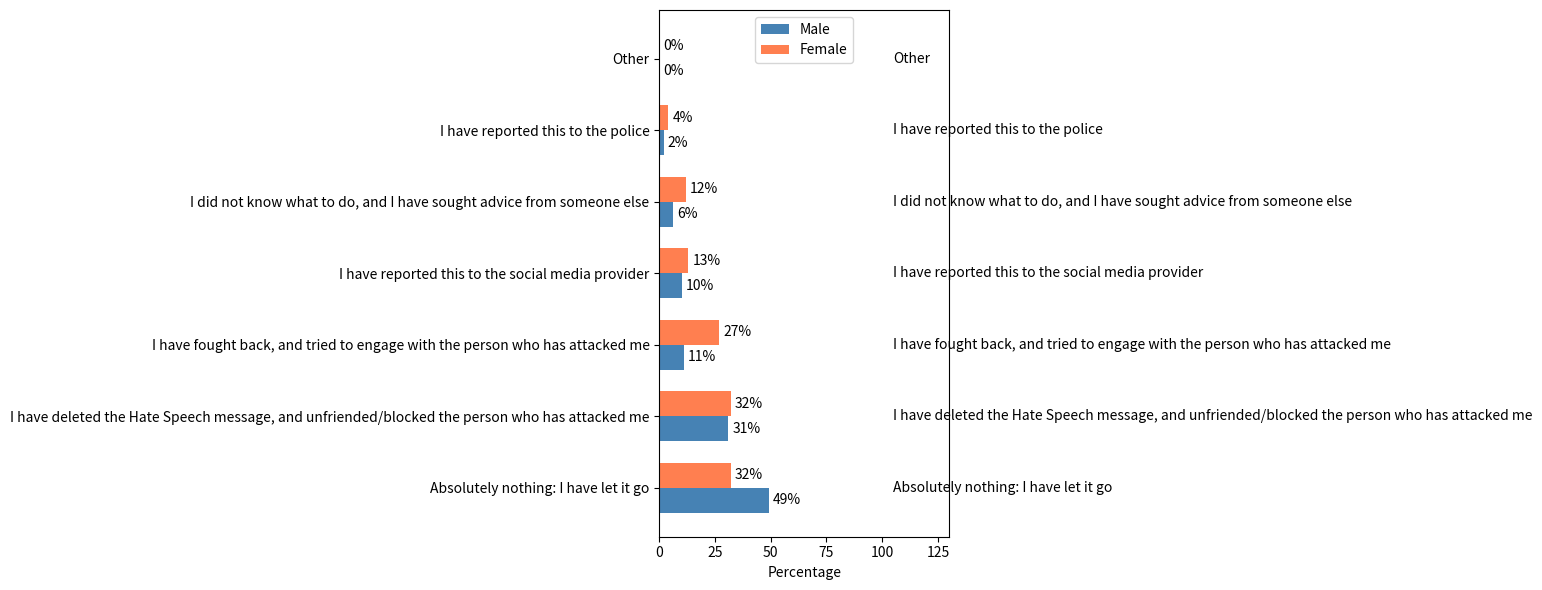

Generate this figure with matplotlib: (Note: this script raises an exception after producing the figure.)
import matplotlib.pyplot as plt
import numpy as np

# Data from the image
categories = [
    "Absolutely nothing: I have let it go",
    "I have deleted the Hate Speech message, and unfriended/blocked the person who has attacked me",
    "I have fought back, and tried to engage with the person who has attacked me",
    "I have reported this to the social media provider",
    "I did not know what to do, and I have sought advice from someone else",
    "I have reported this to the police",
    "Other"
]
male_values = [49, 31, 11, 10, 6, 2, 0]
female_values = [32, 32, 27, 13, 12, 4, 0]

# Define bar positions
y = np.arange(len(categories))

# Bar width
bar_width = 0.35

# Create the figure and axis
fig, ax = plt.subplots(figsize=(14, 6))

# Plot the data
bars1 = ax.barh(y - bar_width/2, male_values, bar_width, label='Male', color='steelblue')
bars2 = ax.barh(y + bar_width/2, female_values, bar_width, label='Female', color='coral')

# Add text annotations
for bar in bars1:
    width = bar.get_width()
    ax.annotate(f'{width}%',
                xy=(width, bar.get_y() + bar.get_height() / 2),
                xytext=(3, 0),  # 3 points horizontal offset
                textcoords="offset points",
                ha='left', va='center')

for bar in bars2:
    width = bar.get_width()
    ax.annotate(f'{width}%',
                xy=(width, bar.get_y() + bar.get_height() / 2),
                xytext=(3, 0),  # 3 points horizontal offset
                textcoords="offset points",
                ha='left', va='center')

# Set labels and title
ax.set_xlabel('Percentage')
ax.set_yticks(y)
ax.set_yticklabels(categories)
ax.legend()

# Add category text to the right side
for i, category in enumerate(categories):
    ax.text(105, i, category, fontsize=10, verticalalignment='center', color='black')

# Adjust the xlim to accommodate the text
ax.set_xlim(0, 130)

# Save the plot to a file
plt.tight_layout()
plt.savefig('plots/reproduced_graph_with_text.png', format='png')

# Display the plot
plt.show()

